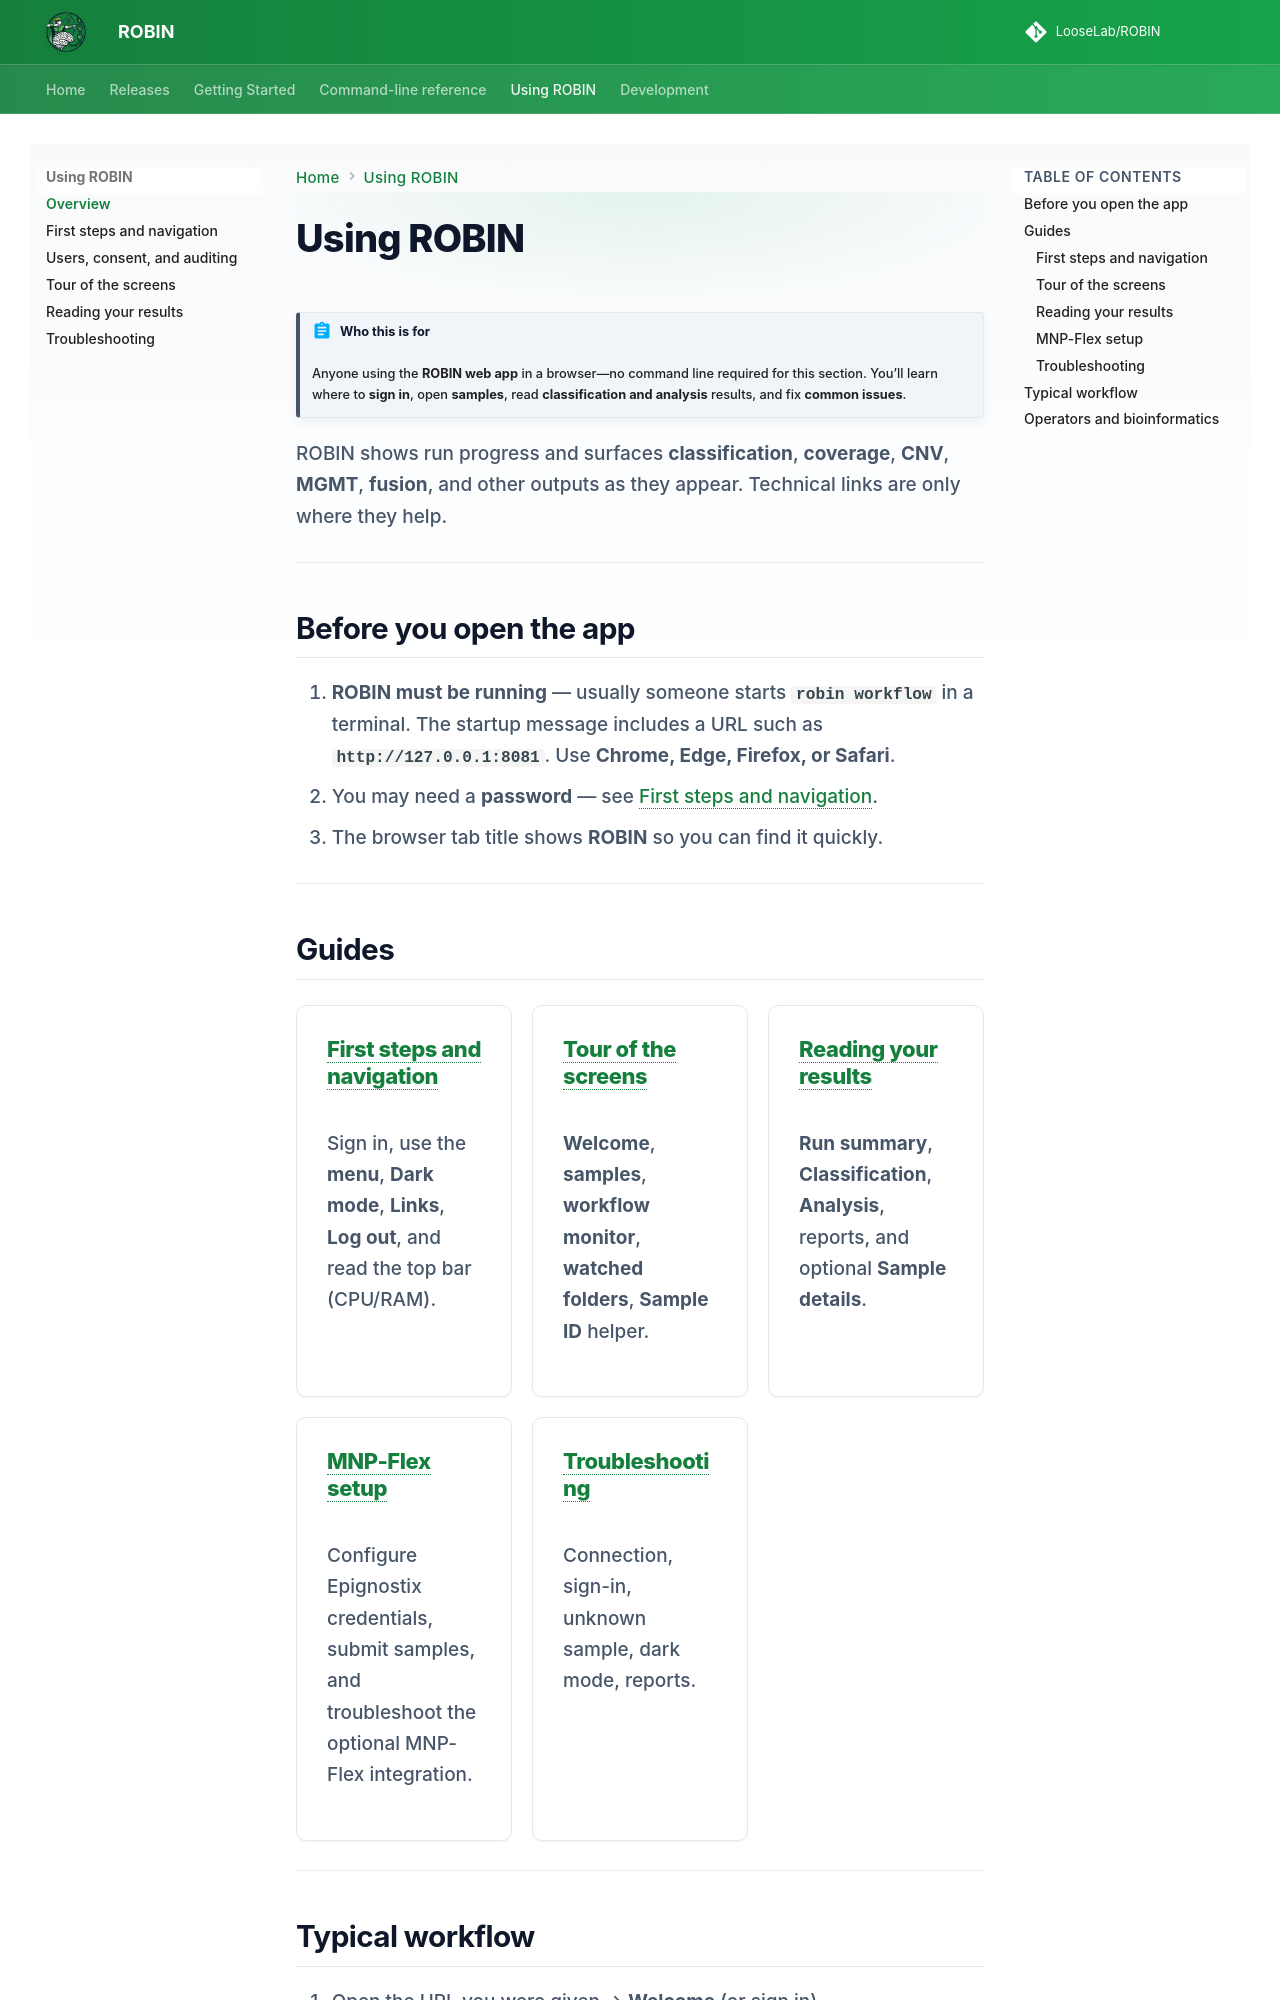

repository: LooseLab/ROBIN · page: using-robin/index.html · generator: mkdocs

# Using ROBIN

!!! abstract "Who this is for"
    Anyone using the **ROBIN web app** in a browser—no command line required for this section. You’ll learn where to **sign in**, open **samples**, read **classification and analysis** results, and fix **common issues**.

ROBIN shows run progress and surfaces **classification**, **coverage**, **CNV**, **MGMT**, **fusion**, and other outputs as they appear. Technical links are only where they help.

---

## Before you open the app

1. **ROBIN must be running** — usually someone starts **`robin workflow`** in a terminal. The startup message includes a URL such as **`http://127.0.0.1:8081`**. Use **Chrome, Edge, Firefox, or Safari**.  
2. You may need a **password** — see [First steps and navigation](authentication-and-layout.md).  
3. The browser tab title shows **ROBIN** so you can find it quickly.  

---

## Guides

<div class="grid" markdown>

<div class="robin-feature-card" markdown>
### [First steps and navigation](authentication-and-layout.md)
Sign in, use the **menu**, **Dark mode**, **Links**, **Log out**, and read the top bar (CPU/RAM).
</div>

<div class="robin-feature-card" markdown>
### [Tour of the screens](pages-and-routes.md)
**Welcome**, **samples**, **workflow monitor**, **watched folders**, **Sample ID** helper.
</div>

<div class="robin-feature-card" markdown>
### [Reading your results](sample-results.md)
**Run summary**, **Classification**, **Analysis**, reports, and optional **Sample details**.
</div>

<div class="robin-feature-card" markdown>
### [MNP-Flex setup](../getting-started/mnpflex.md)
Configure Epignostix credentials, submit samples, and troubleshoot the optional MNP-Flex integration.
</div>

<div class="robin-feature-card" markdown>
### [Troubleshooting](troubleshooting.md)
Connection, sign-in, unknown sample, dark mode, reports.
</div>

</div>

---
